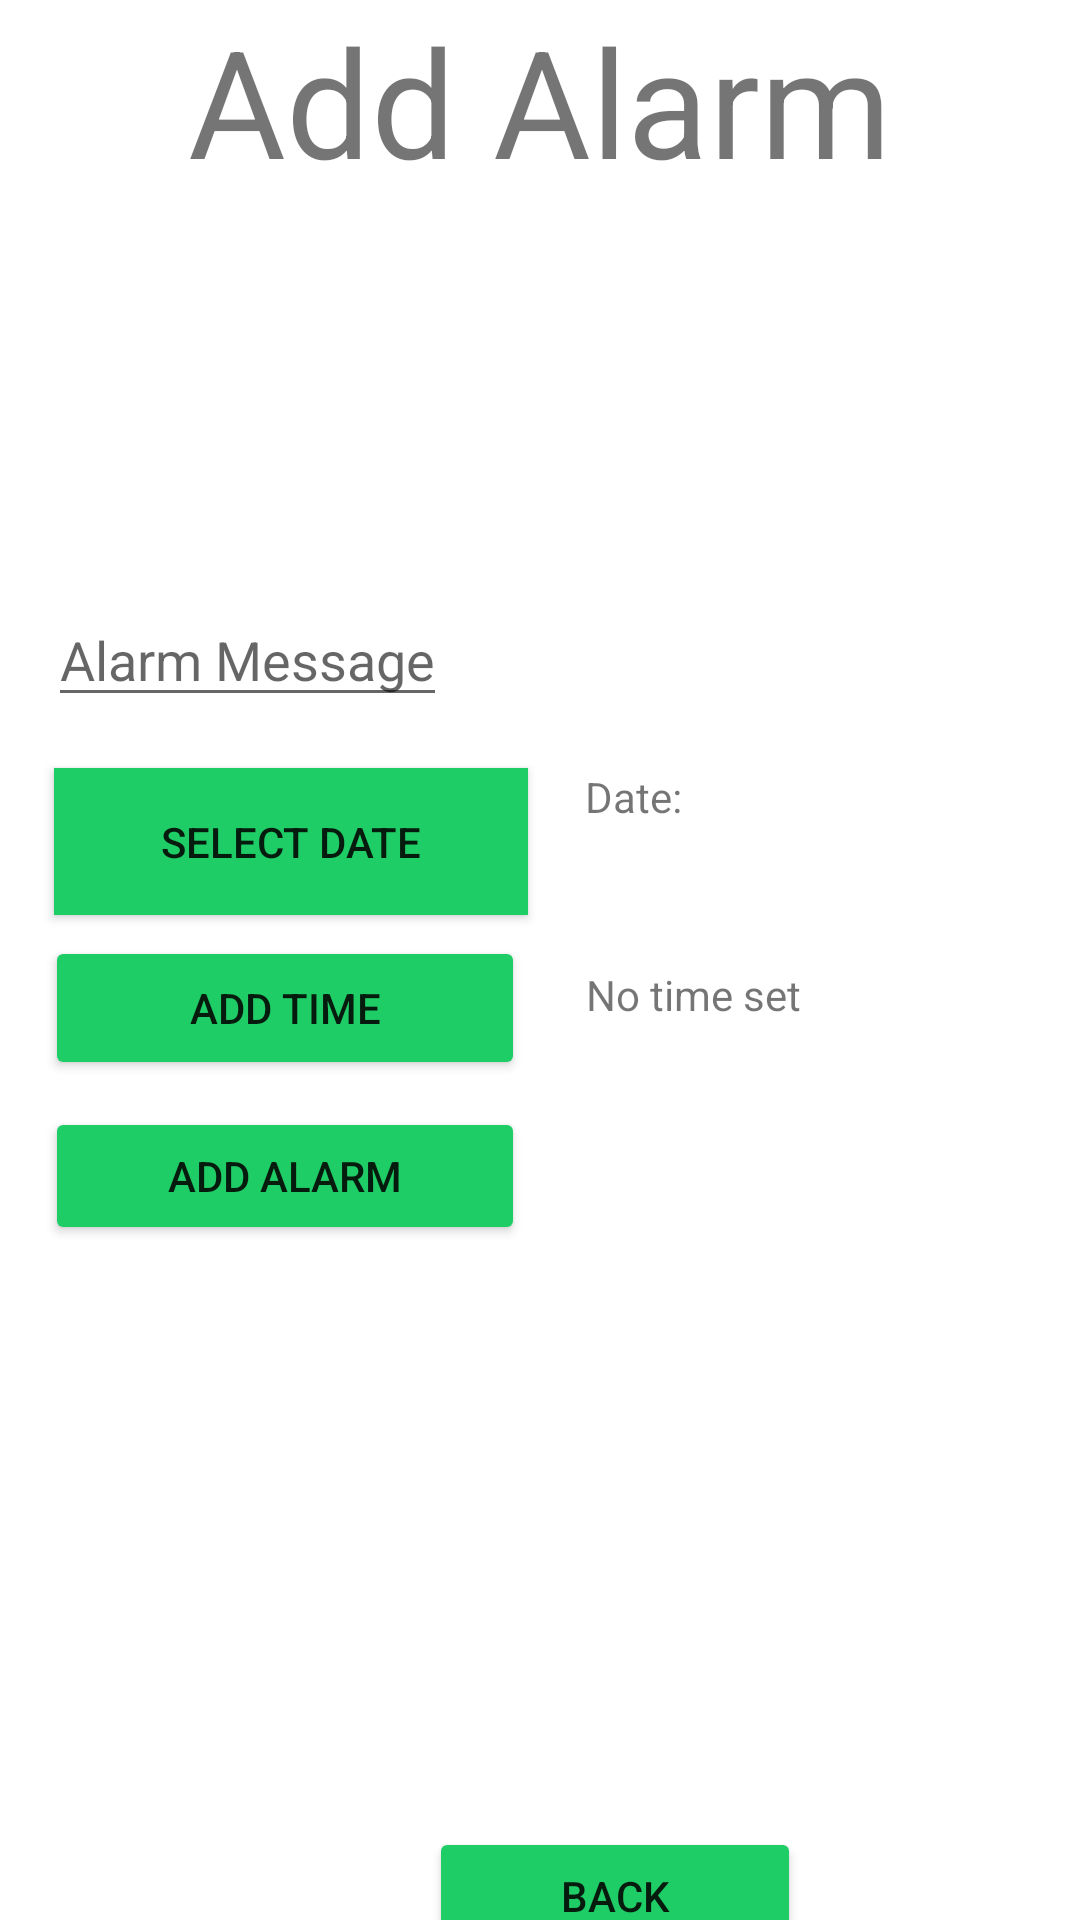

Produce the Android XML layout that renders to this screen, including the resource entries it uses.
<!-- AndroidManifest.xml: application theme Theme.FISEV2Concierge -->
<!-- res/layout/add_alarm_view.xml -->
<?xml version="1.0" encoding="utf-8"?>

<androidx.constraintlayout.widget.ConstraintLayout
    xmlns:android="http://schemas.android.com/apk/res/android"
    xmlns:app="http://schemas.android.com/apk/res-auto"
    xmlns:tools="http://schemas.android.com/tools"
    android:layout_width="match_parent"
    android:layout_height="match_parent">

    <TextView
        android:id="@+id/addAlarmViewTitle"
        android:layout_width="wrap_content"
        android:layout_height="wrap_content"
        android:text="Add Alarm"
        android:textSize="50sp"
        app:layout_constraintEnd_toEndOf="parent"
        app:layout_constraintStart_toStartOf="parent"
        app:layout_constraintTop_toTopOf="parent" />

    <Button
        android:id="@+id/addAlarmButton"
        android:layout_width="160dp"
        android:layout_height="46dp"
        android:layout_marginStart="16dp"
        android:layout_marginLeft="16dp"
        android:text="Add Alarm"
        app:backgroundTint="#1FCD66"
        app:layout_constraintBottom_toTopOf="@+id/guideline5"
        app:layout_constraintEnd_toStartOf="@+id/guideline9"
        app:layout_constraintStart_toStartOf="parent" />

    <Button
        android:id="@+id/alarmTimeButton"
        android:layout_width="160dp"
        android:layout_height="48dp"
        android:layout_marginStart="16dp"
        android:layout_marginLeft="16dp"
        android:text="Add time"
        app:backgroundTint="#1FCD66"
        app:layout_constraintBottom_toTopOf="@+id/guideline4"
        app:layout_constraintEnd_toStartOf="@+id/guideline9"
        app:layout_constraintStart_toStartOf="parent" />

    <TextView
        android:id="@+id/timeSelectedText"
        android:layout_width="wrap_content"
        android:layout_height="wrap_content"
        android:text="No time set"
        app:layout_constraintBottom_toTopOf="@+id/guideline4"
        app:layout_constraintEnd_toStartOf="@+id/guideline11"
        app:layout_constraintHorizontal_bias="1.0"
        app:layout_constraintStart_toEndOf="@+id/alarmTimeButton"
        app:layout_constraintTop_toTopOf="@+id/guideline3"
        app:layout_constraintVertical_bias="0.472" />

    <EditText
        android:id="@+id/alarmText"
        android:layout_width="wrap_content"
        android:layout_height="wrap_content"
        android:layout_marginStart="16dp"
        android:layout_marginLeft="16dp"
        android:hint="Alarm Message"
        app:layout_constraintBottom_toTopOf="@+id/guideline2"
        app:layout_constraintStart_toStartOf="parent" />

    <TextView
        android:id="@+id/dateSelectedText"
        android:layout_width="wrap_content"
        android:layout_height="wrap_content"
        android:text="Date: "
        app:layout_constraintBottom_toTopOf="@+id/guideline3"
        app:layout_constraintEnd_toStartOf="@+id/guideline11"
        app:layout_constraintHorizontal_bias="0.368"
        app:layout_constraintStart_toStartOf="@+id/guideline9"
        app:layout_constraintTop_toTopOf="@+id/guideline2"
        app:layout_constraintVertical_bias="0.361" />

    <Button
        android:id="@+id/selectDateButton"
        android:layout_width="158dp"
        android:layout_height="49dp"
        android:layout_marginStart="16dp"
        android:layout_marginLeft="16dp"
        android:background="#1FCD66"
        android:text="Select date"
        app:backgroundTint="#1FCD66"
        app:layout_constraintBottom_toTopOf="@+id/guideline3"
        app:layout_constraintEnd_toStartOf="@+id/guideline9"
        app:layout_constraintHorizontal_bias="0.875"
        app:layout_constraintStart_toStartOf="@+id/guideline8" />

    <Button
        android:id="@+id/backButton"
        android:layout_width="124dp"
        android:layout_height="46dp"
        android:text="Back"
        app:backgroundTint="#1FCD66"
        app:layout_constraintBottom_toTopOf="@+id/guideline6"
        app:layout_constraintEnd_toStartOf="@+id/guideline11"
        app:layout_constraintStart_toStartOf="@+id/guideline10" />

    <ImageView
        android:id="@+id/imageView"
        android:layout_width="92dp"
        android:layout_height="44dp"
        android:layout_marginTop="8dp"
        android:layout_marginEnd="48dp"
        android:layout_marginRight="48dp"
        app:layout_constraintEnd_toStartOf="@+id/guideline10"
        app:layout_constraintTop_toTopOf="@+id/guideline7"
        app:srcCompat="@drawable/ibm_logo" />

    <ImageView
        android:id="@+id/imageView2"
        android:layout_width="74dp"
        android:layout_height="36dp"
        android:layout_marginStart="72dp"
        android:layout_marginLeft="72dp"
        android:layout_marginTop="16dp"
        app:layout_constraintStart_toStartOf="@+id/guideline11"
        app:layout_constraintTop_toTopOf="@+id/guideline7"
        app:srcCompat="@drawable/ucl_logo" />

    <androidx.constraintlayout.widget.Guideline
        android:id="@+id/guideline"
        android:layout_width="wrap_content"
        android:layout_height="wrap_content"
        android:orientation="horizontal"
        app:layout_constraintGuide_end="664dp" />

    <androidx.constraintlayout.widget.Guideline
        android:id="@+id/guideline2"
        android:layout_width="wrap_content"
        android:layout_height="wrap_content"
        android:orientation="horizontal"
        app:layout_constraintGuide_begin="239dp" />

    <androidx.constraintlayout.widget.Guideline
        android:id="@+id/guideline3"
        android:layout_width="wrap_content"
        android:layout_height="wrap_content"
        android:orientation="horizontal"
        app:layout_constraintGuide_begin="305dp" />

    <androidx.constraintlayout.widget.Guideline
        android:id="@+id/guideline4"
        android:layout_width="wrap_content"
        android:layout_height="wrap_content"
        android:orientation="horizontal"
        app:layout_constraintGuide_begin="360dp" />

    <androidx.constraintlayout.widget.Guideline
        android:id="@+id/guideline5"
        android:layout_width="wrap_content"
        android:layout_height="wrap_content"
        android:orientation="horizontal"
        app:layout_constraintGuide_begin="415dp" />

    <androidx.constraintlayout.widget.Guideline
        android:id="@+id/guideline6"
        android:layout_width="wrap_content"
        android:layout_height="wrap_content"
        android:orientation="horizontal"
        app:layout_constraintGuide_begin="655dp" />

    <androidx.constraintlayout.widget.Guideline
        android:id="@+id/guideline7"
        android:layout_width="wrap_content"
        android:layout_height="wrap_content"
        android:orientation="horizontal"
        app:layout_constraintGuide_begin="677dp" />

    <androidx.constraintlayout.widget.Guideline
        android:id="@+id/guideline8"
        android:layout_width="wrap_content"
        android:layout_height="wrap_content"
        android:orientation="vertical"
        app:layout_constraintGuide_begin="16dp" />

    <androidx.constraintlayout.widget.Guideline
        android:id="@+id/guideline9"
        android:layout_width="wrap_content"
        android:layout_height="wrap_content"
        android:orientation="vertical"
        app:layout_constraintGuide_begin="174dp" />

    <androidx.constraintlayout.widget.Guideline
        android:id="@+id/guideline10"
        android:layout_width="wrap_content"
        android:layout_height="wrap_content"
        android:orientation="vertical"
        app:layout_constraintGuide_begin="143dp" />

    <androidx.constraintlayout.widget.Guideline
        android:id="@+id/guideline11"
        android:layout_width="wrap_content"
        android:layout_height="wrap_content"
        android:orientation="vertical"
        app:layout_constraintGuide_begin="267dp" />

</androidx.constraintlayout.widget.ConstraintLayout>
<!-- resources referenced by this layout -->
<resources>
  <style name="Theme.FISEV2Concierge" parent="Theme.MaterialComponents.DayNight.NoActionBar">
          
          <item name="colorPrimary">@color/custom_blue</item>
          <item name="colorPrimaryVariant">@color/custom_blue</item>
          <item name="colorOnPrimary">@color/white</item>
          
          <item name="colorSecondary">@color/teal_200</item>
          <item name="colorSecondaryVariant">@color/teal_700</item>
          <item name="colorOnSecondary">@color/black</item>
          
          <item name="android:statusBarColor" tools:targetApi="l">?attr/colorPrimaryVariant</item>
          
      </style>
  <color name="custom_blue">#0e62fe</color>color&gt;
  <color name="white">#FFFFFFFF</color>
  <color name="teal_200">#FF03DAC5</color>
  <color name="teal_700">#FF018786</color>
  <color name="black">#FF000000</color>
</resources>
